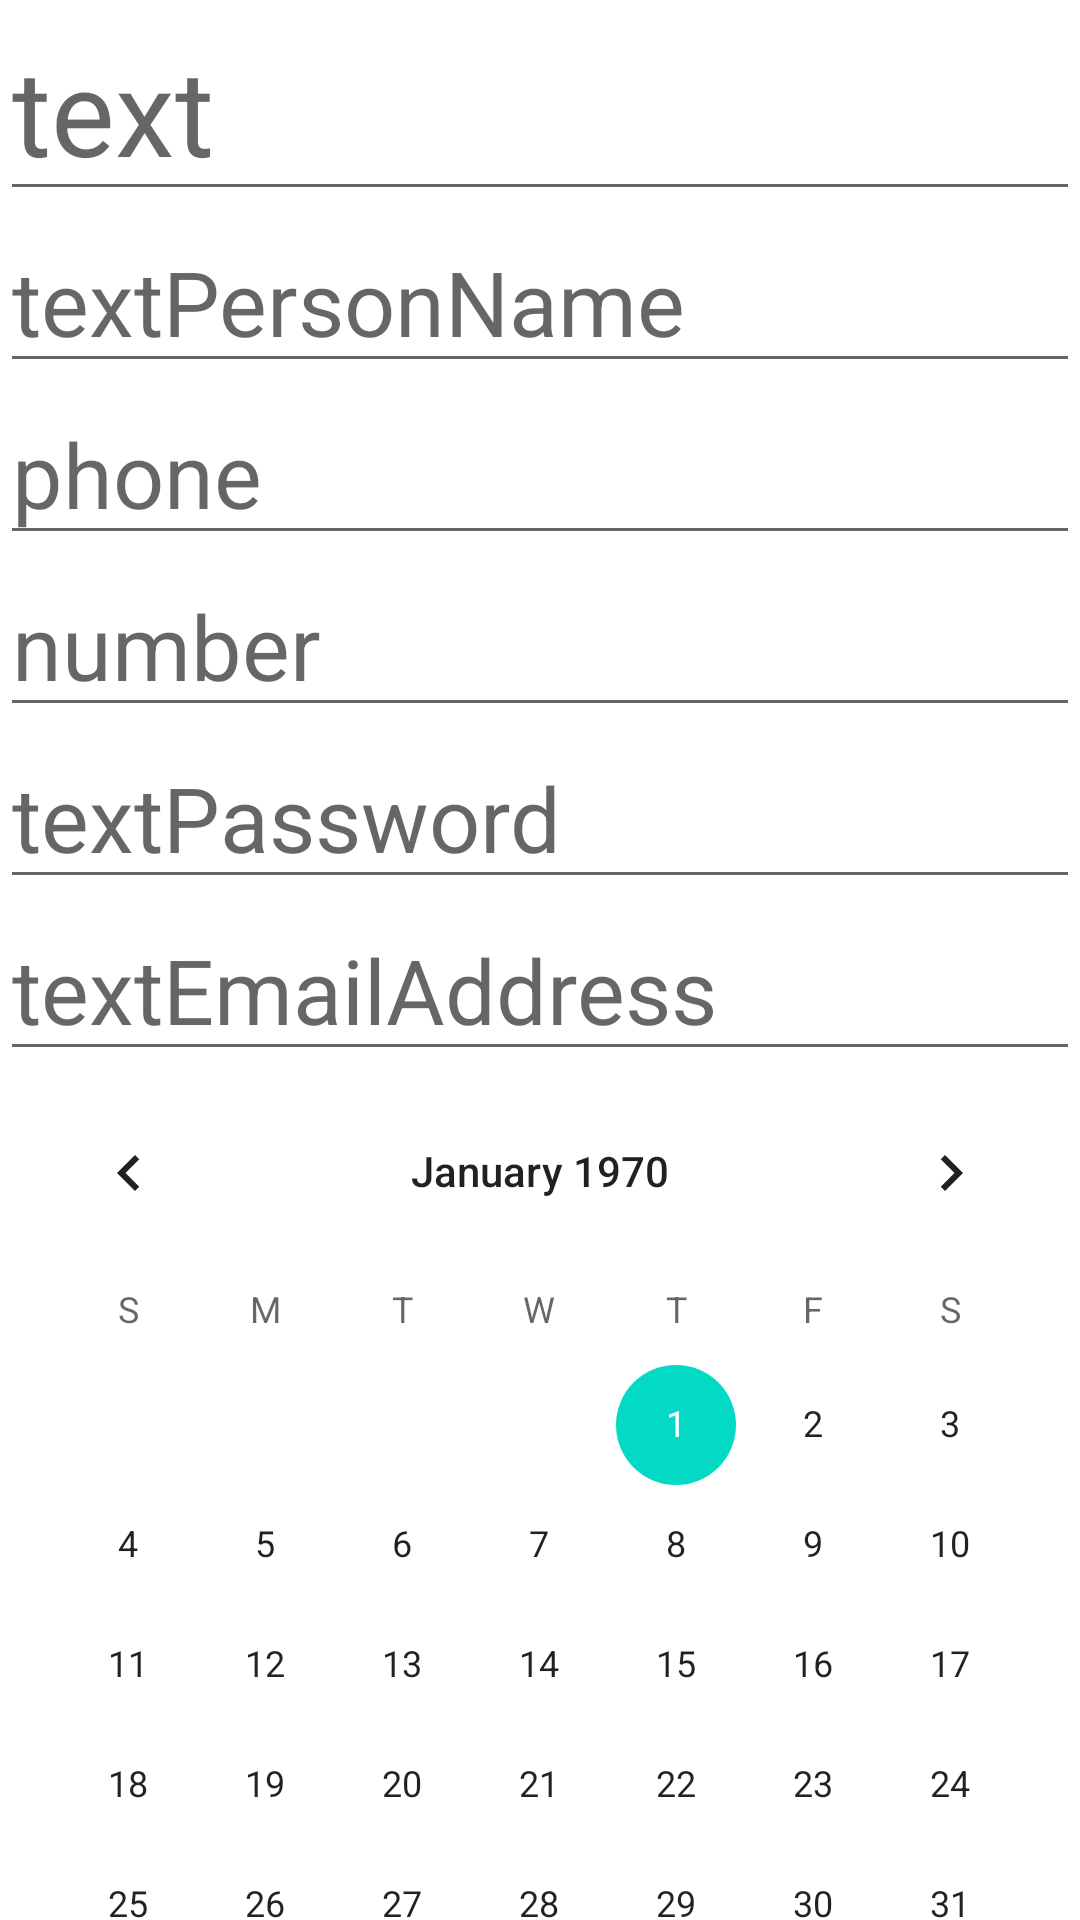

This screen was rendered from an Android layout file. Write that file and the resources it references.
<!-- AndroidManifest.xml: application theme Theme.LessonFirst -->
<!-- res/layout/activity_second.xml -->
<?xml version="1.0" encoding="utf-8"?>
<LinearLayout xmlns:android="http://schemas.android.com/apk/res/android"
    xmlns:app="http://schemas.android.com/apk/res-auto"
    xmlns:tools="http://schemas.android.com/tools"
    android:layout_width="match_parent"
    android:layout_height="match_parent"
    android:orientation="vertical"
    tools:context=".MainActivity">

    <EditText
        android:layout_width="match_parent"
        android:layout_height="wrap_content"
        android:hint="text"
        android:inputType="text"
        android:textSize="40sp" />

    <EditText
        android:layout_width="match_parent"
        android:layout_height="wrap_content"
        android:hint="textPersonName"
        android:inputType="textPersonName"
        android:textSize="30sp" />

    <EditText
        android:layout_width="match_parent"
        android:layout_height="wrap_content"
        android:hint="phone"
        android:inputType="phone"
        android:textSize="30sp" />

    <EditText
        android:layout_width="match_parent"
        android:layout_height="wrap_content"
        android:hint="number"
        android:inputType="number"
        android:textSize="30sp" />

    <EditText
        android:layout_width="match_parent"
        android:layout_height="wrap_content"
        android:hint="textPassword"
        android:inputType="textPassword"
        android:textSize="30sp" />

    <EditText
        android:layout_width="match_parent"
        android:layout_height="wrap_content"
        android:hint="textEmailAddress"
        android:inputType="textEmailAddress"
        android:textSize="30sp" />

    <CalendarView
        android:layout_width="match_parent"
        android:layout_height="wrap_content">

    </CalendarView>

</LinearLayout>
<!-- resources referenced by this layout -->
<resources>
  <style name="Theme.LessonFirst" parent="Theme.MaterialComponents.DayNight.DarkActionBar">
          
          <item name="colorPrimary">@color/purple_500</item>
          <item name="colorPrimaryVariant">@color/purple_700</item>
          <item name="colorOnPrimary">@color/white</item>
          
          <item name="colorSecondary">@color/teal_200</item>
          <item name="colorSecondaryVariant">@color/teal_700</item>
          <item name="colorOnSecondary">@color/black</item>
          
          <item name="android:statusBarColor" tools:targetApi="l">?attr/colorPrimaryVariant</item>
          
      </style>
  <!-- not gathered from this repository: default colours our renderer supplied (Android Studio template values) -->
  <color name="purple_500">#FF6200EE</color>
  <color name="purple_700">#FF3700B3</color>
  <color name="teal_200">#FF03DAC5</color>
  <color name="teal_700">#FF018786</color>
  <color name="black">#FF000000</color>
  <color name="white">#FFFFFFFF</color>
</resources>
